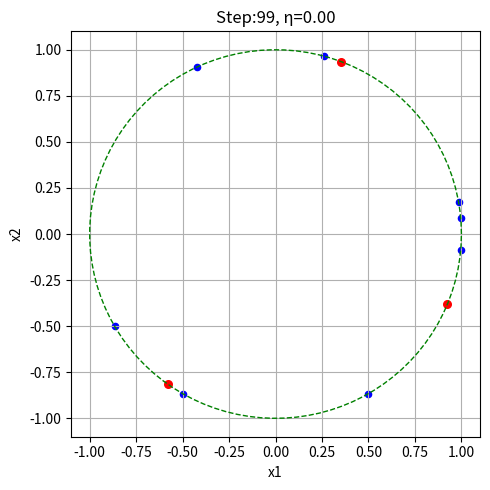

Generate this figure with matplotlib:
import os
import math
import time
import numpy as np
import matplotlib.pyplot as plt
from numpy import sin, cos, pi


#------------------------------------------------------------

def shownet(s, w, title):
    plt.clf()
    plt.scatter(s[:, 0], s[:, 1], c='b', s=20.0, alpha=1)
    plt.scatter(w[:, 0], w[:, 1], c='r', s=30.0, alpha=1)
    a = np.linspace(0, 2*pi, 100)
    plt.plot(cos(a), sin(a), 'g--', linewidth=1)
    plt.xlabel("x1")
    plt.ylabel("x2")
    plt.grid(True)
    plt.title(title)
    plt.tight_layout()
    plt.draw()
    plt.pause(0.001)

#------------------------------------------------------------

def WTA1(x, W):
    """ Win-Take-All
    In: x-sample(x1,x2)
           w-net argument
    Ret: id-Win ID of w
    """
    innerdot = W @ x
    return np.where(innerdot == np.max(innerdot))[0][0]


def normvect(v):
    m = v.dot(v)
    return v/np.sqrt(m)

#------------------------------------------------------------

def compete(X, W, lr=0.1):
    for x in X:
        win_id = WTA1(x, W)
        w_update = W[win_id] + lr * (x-W[win_id])
        W[win_id] = normvect(w_update)

    return W
 
#------------------------------------------------------------

def main():
    # 获得样本数据
    sample_angle = [-5, 5, 10, 75, 115, 210, 240, 300]
    sample_xy = np.array([[cos(a*pi/180), sin(a*pi/180)]
                        for a in sample_angle]).astype('float32')

    # 参数设置及初始化，设置竞争神经元的初始权值
    W12_angle = [-45, 270, 30]
    W12 = np.array([[cos(b*pi/180), sin(b*pi/180)]
                for b in W12_angle]).astype('float32')
    xy = sample_xy
    num_epochs = 100
    lr = 0.2
    
    # train
    plt.rcParams['figure.figsize'] = (5, 5)
    plt.draw()
    plt.pause(0.2)

    for epoch in range(num_epochs):
        # # 变学习率，线性下降
        # eta = learning_rate * (1 - i / 99)

        # 变学习率，等比下降
        if epoch != 0:
            lr = 0.75 * lr
        else:
            lr = lr

        W12 = compete(xy, W12, lr)
        # break
        shownet(sample_xy, W12, 'Step:%d, η=%4.2f' % (epoch, lr))

    print('w1=%s' % W12[0])
    print('w2=%s' % W12[1])
    plt.show()


if __name__ == '__main__':
    main()
